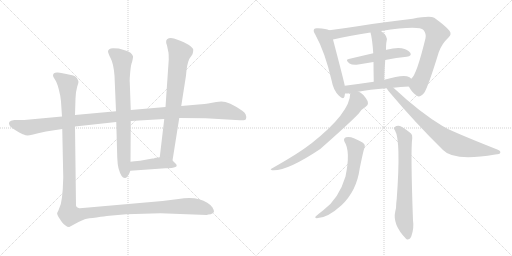
t = 0.00 s
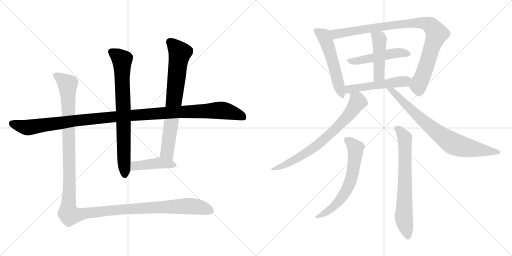
t = 2.38 s
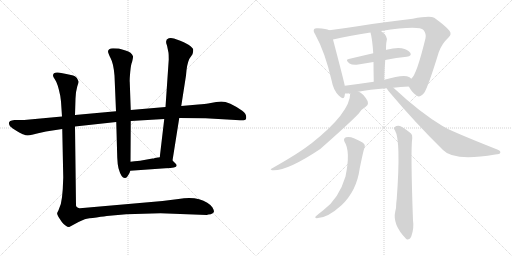
t = 4.77 s
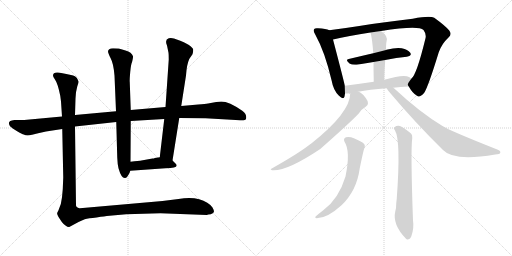
t = 7.15 s
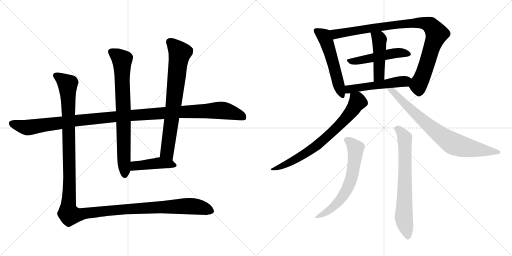
t = 9.54 s
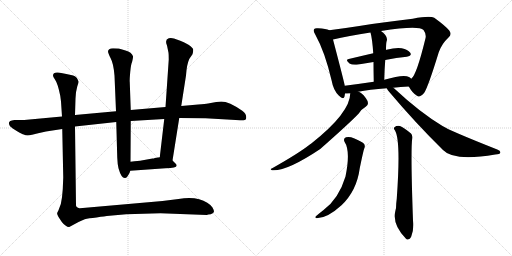
t = 11.92 s

The animated SVG that drew these frames (rendered in a browser with its animation timeline set to each time). Animation: 14 CSS @keyframes rules; one cycle of 11.92 s.

<svg version="1.1" viewBox="0 0 2048 1024" xmlns="http://www.w3.org/2000/svg">
  <g stroke="lightgray" stroke-dasharray="1,1" stroke-width="1" transform="scale(4, 4)">
    <line x1="0" y1="0" x2="256" y2="256"></line>
    <line x1="256" y1="0" x2="0" y2="256"></line>
    <line x1="128" y1="0" x2="128" y2="256"></line>
    <line x1="0" y1="128" x2="256" y2="128"></line>
    <line x1="256" y1="0" x2="512" y2="256"></line>
    <line x1="512" y1="0" x2="256" y2="256"></line>
    <line x1="384" y1="0" x2="384" y2="256"></line>
    <line x1="256" y1="128" x2="512" y2="128"></line>
  </g>
<g transform="scale(1, -1) translate(0, -850)">
   <style type="text/css">
    @keyframes keyframes0 {
      from {
       stroke: black;
       stroke-dashoffset: 1191;
       stroke-width: 128;
       }
       79% {
       animation-timing-function: step-end;
       stroke: black;
       stroke-dashoffset: 0;
       stroke-width: 128;
       }
       to {
       stroke: black;
       stroke-width: 1024;
       }
       }
       #make-me-a-hanzi-animation-0 {
         animation: keyframes0 1.219238s both;
         animation-delay: 0.000000s;
         animation-timing-function: linear;
       }
    @keyframes keyframes1 {
      from {
       stroke: black;
       stroke-dashoffset: 768;
       stroke-width: 128;
       }
       71% {
       animation-timing-function: step-end;
       stroke: black;
       stroke-dashoffset: 0;
       stroke-width: 128;
       }
       to {
       stroke: black;
       stroke-width: 1024;
       }
       }
       #make-me-a-hanzi-animation-1 {
         animation: keyframes1 0.875000s both;
         animation-delay: 1.219238s;
         animation-timing-function: linear;
       }
    @keyframes keyframes2 {
      from {
       stroke: black;
       stroke-dashoffset: 742;
       stroke-width: 128;
       }
       71% {
       animation-timing-function: step-end;
       stroke: black;
       stroke-dashoffset: 0;
       stroke-width: 128;
       }
       to {
       stroke: black;
       stroke-width: 1024;
       }
       }
       #make-me-a-hanzi-animation-2 {
         animation: keyframes2 0.853841s both;
         animation-delay: 2.094238s;
         animation-timing-function: linear;
       }
    @keyframes keyframes3 {
      from {
       stroke: black;
       stroke-dashoffset: 432;
       stroke-width: 128;
       }
       58% {
       animation-timing-function: step-end;
       stroke: black;
       stroke-dashoffset: 0;
       stroke-width: 128;
       }
       to {
       stroke: black;
       stroke-width: 1024;
       }
       }
       #make-me-a-hanzi-animation-3 {
         animation: keyframes3 0.601562s both;
         animation-delay: 2.948079s;
         animation-timing-function: linear;
       }
    @keyframes keyframes4 {
      from {
       stroke: black;
       stroke-dashoffset: 1410;
       stroke-width: 128;
       }
       82% {
       animation-timing-function: step-end;
       stroke: black;
       stroke-dashoffset: 0;
       stroke-width: 128;
       }
       to {
       stroke: black;
       stroke-width: 1024;
       }
       }
       #make-me-a-hanzi-animation-4 {
         animation: keyframes4 1.397461s both;
         animation-delay: 3.549642s;
         animation-timing-function: linear;
       }
    @keyframes keyframes5 {
      from {
       stroke: black;
       stroke-dashoffset: 540;
       stroke-width: 128;
       }
       64% {
       animation-timing-function: step-end;
       stroke: black;
       stroke-dashoffset: 0;
       stroke-width: 128;
       }
       to {
       stroke: black;
       stroke-width: 1024;
       }
       }
       #make-me-a-hanzi-animation-5 {
         animation: keyframes5 0.689453s both;
         animation-delay: 4.947103s;
         animation-timing-function: linear;
       }
    @keyframes keyframes6 {
      from {
       stroke: black;
       stroke-dashoffset: 944;
       stroke-width: 128;
       }
       75% {
       animation-timing-function: step-end;
       stroke: black;
       stroke-dashoffset: 0;
       stroke-width: 128;
       }
       to {
       stroke: black;
       stroke-width: 1024;
       }
       }
       #make-me-a-hanzi-animation-6 {
         animation: keyframes6 1.018229s both;
         animation-delay: 5.636556s;
         animation-timing-function: linear;
       }
    @keyframes keyframes7 {
      from {
       stroke: black;
       stroke-dashoffset: 494;
       stroke-width: 128;
       }
       62% {
       animation-timing-function: step-end;
       stroke: black;
       stroke-dashoffset: 0;
       stroke-width: 128;
       }
       to {
       stroke: black;
       stroke-width: 1024;
       }
       }
       #make-me-a-hanzi-animation-7 {
         animation: keyframes7 0.652018s both;
         animation-delay: 6.654785s;
         animation-timing-function: linear;
       }
    @keyframes keyframes8 {
      from {
       stroke: black;
       stroke-dashoffset: 458;
       stroke-width: 128;
       }
       60% {
       animation-timing-function: step-end;
       stroke: black;
       stroke-dashoffset: 0;
       stroke-width: 128;
       }
       to {
       stroke: black;
       stroke-width: 1024;
       }
       }
       #make-me-a-hanzi-animation-8 {
         animation: keyframes8 0.622721s both;
         animation-delay: 7.306803s;
         animation-timing-function: linear;
       }
    @keyframes keyframes9 {
      from {
       stroke: black;
       stroke-dashoffset: 513;
       stroke-width: 128;
       }
       63% {
       animation-timing-function: step-end;
       stroke: black;
       stroke-dashoffset: 0;
       stroke-width: 128;
       }
       to {
       stroke: black;
       stroke-width: 1024;
       }
       }
       #make-me-a-hanzi-animation-9 {
         animation: keyframes9 0.667480s both;
         animation-delay: 7.929525s;
         animation-timing-function: linear;
       }
    @keyframes keyframes10 {
      from {
       stroke: black;
       stroke-dashoffset: 734;
       stroke-width: 128;
       }
       70% {
       animation-timing-function: step-end;
       stroke: black;
       stroke-dashoffset: 0;
       stroke-width: 128;
       }
       to {
       stroke: black;
       stroke-width: 1024;
       }
       }
       #make-me-a-hanzi-animation-10 {
         animation: keyframes10 0.847331s both;
         animation-delay: 8.597005s;
         animation-timing-function: linear;
       }
    @keyframes keyframes11 {
      from {
       stroke: black;
       stroke-dashoffset: 781;
       stroke-width: 128;
       }
       72% {
       animation-timing-function: step-end;
       stroke: black;
       stroke-dashoffset: 0;
       stroke-width: 128;
       }
       to {
       stroke: black;
       stroke-width: 1024;
       }
       }
       #make-me-a-hanzi-animation-11 {
         animation: keyframes11 0.885579s both;
         animation-delay: 9.444336s;
         animation-timing-function: linear;
       }
    @keyframes keyframes12 {
      from {
       stroke: black;
       stroke-dashoffset: 635;
       stroke-width: 128;
       }
       67% {
       animation-timing-function: step-end;
       stroke: black;
       stroke-dashoffset: 0;
       stroke-width: 128;
       }
       to {
       stroke: black;
       stroke-width: 1024;
       }
       }
       #make-me-a-hanzi-animation-12 {
         animation: keyframes12 0.766764s both;
         animation-delay: 10.329915s;
         animation-timing-function: linear;
       }
    @keyframes keyframes13 {
      from {
       stroke: black;
       stroke-dashoffset: 706;
       stroke-width: 128;
       }
       70% {
       animation-timing-function: step-end;
       stroke: black;
       stroke-dashoffset: 0;
       stroke-width: 128;
       }
       to {
       stroke: black;
       stroke-width: 1024;
       }
       }
       #make-me-a-hanzi-animation-13 {
         animation: keyframes13 0.824544s both;
         animation-delay: 11.096680s;
         animation-timing-function: linear;
       }
</style>
<path d="M 300 344 L 465 362 L 523 366 L 657 374 L 717 378 L 822 377 L 960 369 Q 983 368 984 374 Q 989 393 969 407 Q 916 444 885 444 L 865 442 L 832 436 Q 822 434 793 432 L 725 426 L 662 422 L 523 410 L 464 405 L 300 390 L 248 384 L 97 370 L 57 370 Q 26 367 40 345 Q 46 339 67 326 Q 89 313 95 312 Q 107 305 128 311 Q 149 317 184 324 L 249 334 L 300 344 Z" fill="lightgray"></path> 
<path d="M 465 362 L 469 220 Q 470 193 474 177 Q 485 137 500 138 Q 505 139 508 142 L 514 151 Q 518 155 521 167 L 522 203 L 523 366 L 523 410 L 519 522 Q 518 531 521 563 Q 524 595 528 601 Q 533 622 532 625 Q 527 641 502 648 L 475 656 L 452 657 Q 432 657 432 643 Q 433 636 443 616 Q 454 596 458 548 L 464 405 L 465 362 Z" fill="lightgray"></path> 
<path d="M 690 208 L 717 378 L 725 426 L 744 548 Q 747 592 757 614 L 770 633 Q 773 643 773 651 Q 773 658 754 671 Q 733 684 721 687 L 696 696 Q 685 699 675 697 Q 658 691 668 668 L 674 639 Q 675 632 675 612 L 662 422 L 657 374 L 639 221 C 635 191 685 178 690 208 Z" fill="lightgray"></path> 
<path d="M 521 167 L 662 177 Q 721 177 702 196 Q 694 205 690 208 C 670 226 669 225 639 221 L 619 218 Q 617 216 610 216 L 560 207 Q 558 207 522 203 C 492 200 491 165 521 167 Z" fill="lightgray"></path> 
<path d="M 253 140 L 251 93 L 248 61 Q 245 30 234 9 L 229 -1 Q 226 -6 238 -24 L 248 -39 Q 254 -46 262 -52 Q 271 -59 277 -58 L 316 -37 L 339 -27 Q 353 -23 386 -20 Q 424 -14 427 -14 L 505 -7 L 642 -3 L 827 -10 Q 832 -8 843 -7 Q 856 -2 856 4 Q 856 9 850 20 Q 844 30 829 39 Q 788 66 714 54 L 650 46 L 331 18 Q 323 18 319 17 Q 316 16 310 20 Q 305 23 304 28 L 300 344 L 300 390 L 302 456 L 304 481 L 309 504 Q 314 519 314 523 Q 314 527 308 537 Q 303 546 284 550 Q 236 562 228 560 Q 212 560 212 547 Q 212 543 221 530 Q 231 516 241 467 L 244 444 L 248 384 L 249 334 L 253 140 Z" fill="lightgray"></path> 
<path d="M 1317 729 Q 1305 735 1272 737 Q 1259 738 1257 734 Q 1251 727 1261 712 Q 1300 642 1327 526 Q 1333 490 1355 468 Q 1374 449 1378 464 Q 1379 470 1380 476 L 1379 507 Q 1379 513 1332 692 C 1324 721 1323 727 1317 729 Z" fill="lightgray"></path> 
<path d="M 1635 504 Q 1651 476 1668 467 Q 1678 457 1697 479 Q 1713 504 1755 641 Q 1767 675 1794 700 Q 1809 713 1797 728 Q 1781 747 1737 779 Q 1719 788 1651 775 Q 1537 762 1437 746 Q 1373 736 1317 729 C 1287 725 1303 685 1332 692 Q 1392 707 1482 720 L 1524 726 Q 1675 750 1694 730 Q 1706 714 1702 697 Q 1666 549 1645 535 C 1629 513 1629 513 1635 504 Z" fill="lightgray"></path> 
<path d="M 1541 610 Q 1586 619 1627 623 Q 1649 627 1641 639 Q 1631 652 1607 657 Q 1585 661 1546 651 Q 1545 651 1544 650 L 1493 637 Q 1441 625 1395 614 Q 1379 611 1398 596 Q 1410 589 1433 592 Q 1464 598 1494 602 L 1541 610 Z" fill="lightgray"></path> 
<path d="M 1537 531 Q 1538 574 1541 610 L 1544 650 Q 1544 674 1546 683 Q 1555 704 1524 726 C 1500 744 1475 749 1482 720 Q 1489 695 1493 637 L 1494 602 Q 1494 569 1495 523 C 1496 493 1536 501 1537 531 Z" fill="lightgray"></path> 
<path d="M 1573 499 Q 1601 503 1635 504 C 1665 505 1668 516 1645 535 Q 1641 539 1636 542 Q 1615 554 1537 531 L 1495 523 Q 1434 514 1379 507 C 1349 503 1350 475 1380 476 Q 1389 476 1401 477 L 1433 483 Q 1476 492 1547 497 L 1573 499 Z" fill="lightgray"></path> 
<path d="M 1401 477 Q 1401 399 1244 275 Q 1240 274 1238 271 Q 1195 237 1087 176 Q 1078 173 1088 169 Q 1145 163 1281 254 Q 1401 360 1435 396 Q 1444 412 1464 424 Q 1471 427 1472 437 Q 1472 446 1463 458 Q 1445 482 1433 483 C 1406 496 1403 498 1401 477 Z" fill="lightgray"></path> 
<path d="M 1547 497 Q 1550 490 1559 480 Q 1661 359 1772 250 Q 1814 204 1981 232 Q 2000 233 2001 239 Q 2004 246 1989 252 Q 1797 328 1770 346 Q 1680 400 1576 497 Q 1573 498 1573 499 C 1550 519 1530 522 1547 497 Z" fill="lightgray"></path> 
<path d="M 1378 283 Q 1403 246 1382 144 Q 1355 54 1293 9 Q 1280 -1 1267 -12 Q 1255 -21 1267 -23 Q 1309 -23 1366 29 Q 1427 87 1439 177 Q 1454 250 1457 256 Q 1464 272 1450 280 Q 1405 308 1384 301 Q 1372 297 1378 283 Z" fill="lightgray"></path> 
<path d="M 1580 328 Q 1604 289 1587 55 Q 1586 46 1585 37 Q 1585 15 1581 4 Q 1569 -48 1624 -105 Q 1625 -106 1628 -108 Q 1640 -109 1645 -96 Q 1657 -63 1652 -32 Q 1642 247 1649 298 Q 1650 311 1644 316 Q 1619 337 1600 346 Q 1587 349 1578 341 Q 1572 338 1580 328 Z" fill="lightgray"></path> 
      <clipPath id="make-me-a-hanzi-clip-0">
      <path d="M 300 344 L 465 362 L 523 366 L 657 374 L 717 378 L 822 377 L 960 369 Q 983 368 984 374 Q 989 393 969 407 Q 916 444 885 444 L 865 442 L 832 436 Q 822 434 793 432 L 725 426 L 662 422 L 523 410 L 464 405 L 300 390 L 248 384 L 97 370 L 57 370 Q 26 367 40 345 Q 46 339 67 326 Q 89 313 95 312 Q 107 305 128 311 Q 149 317 184 324 L 249 334 L 300 344 Z" fill="lightgray"></path>
      </clipPath>
      <path clip-path="url(#make-me-a-hanzi-clip-0)" d="M 51 356 L 116 340 L 444 382 L 883 409 L 948 394 L 975 380 " fill="none" id="make-me-a-hanzi-animation-0" stroke-dasharray="1063 2126" stroke-linecap="round"></path>

      <clipPath id="make-me-a-hanzi-clip-1">
      <path d="M 465 362 L 469 220 Q 470 193 474 177 Q 485 137 500 138 Q 505 139 508 142 L 514 151 Q 518 155 521 167 L 522 203 L 523 366 L 523 410 L 519 522 Q 518 531 521 563 Q 524 595 528 601 Q 533 622 532 625 Q 527 641 502 648 L 475 656 L 452 657 Q 432 657 432 643 Q 433 636 443 616 Q 454 596 458 548 L 464 405 L 465 362 Z" fill="lightgray"></path>
      </clipPath>
      <path clip-path="url(#make-me-a-hanzi-clip-1)" d="M 447 642 L 488 610 L 499 150 " fill="none" id="make-me-a-hanzi-animation-1" stroke-dasharray="640 1280" stroke-linecap="round"></path>

      <clipPath id="make-me-a-hanzi-clip-2">
      <path d="M 690 208 L 717 378 L 725 426 L 744 548 Q 747 592 757 614 L 770 633 Q 773 643 773 651 Q 773 658 754 671 Q 733 684 721 687 L 696 696 Q 685 699 675 697 Q 658 691 668 668 L 674 639 Q 675 632 675 612 L 662 422 L 657 374 L 639 221 C 635 191 685 178 690 208 Z" fill="lightgray"></path>
      </clipPath>
      <path clip-path="url(#make-me-a-hanzi-clip-2)" d="M 681 680 L 719 637 L 668 241 L 685 217 " fill="none" id="make-me-a-hanzi-animation-2" stroke-dasharray="614 1228" stroke-linecap="round"></path>

      <clipPath id="make-me-a-hanzi-clip-3">
      <path d="M 521 167 L 662 177 Q 721 177 702 196 Q 694 205 690 208 C 670 226 669 225 639 221 L 619 218 Q 617 216 610 216 L 560 207 Q 558 207 522 203 C 492 200 491 165 521 167 Z" fill="lightgray"></path>
      </clipPath>
      <path clip-path="url(#make-me-a-hanzi-clip-3)" d="M 528 173 L 537 185 L 627 197 L 697 188 " fill="none" id="make-me-a-hanzi-animation-3" stroke-dasharray="304 608" stroke-linecap="round"></path>

      <clipPath id="make-me-a-hanzi-clip-4">
      <path d="M 253 140 L 251 93 L 248 61 Q 245 30 234 9 L 229 -1 Q 226 -6 238 -24 L 248 -39 Q 254 -46 262 -52 Q 271 -59 277 -58 L 316 -37 L 339 -27 Q 353 -23 386 -20 Q 424 -14 427 -14 L 505 -7 L 642 -3 L 827 -10 Q 832 -8 843 -7 Q 856 -2 856 4 Q 856 9 850 20 Q 844 30 829 39 Q 788 66 714 54 L 650 46 L 331 18 Q 323 18 319 17 Q 316 16 310 20 Q 305 23 304 28 L 300 344 L 300 390 L 302 456 L 304 481 L 309 504 Q 314 519 314 523 Q 314 527 308 537 Q 303 546 284 550 Q 236 562 228 560 Q 212 560 212 547 Q 212 543 221 530 Q 231 516 241 467 L 244 444 L 248 384 L 249 334 L 253 140 Z" fill="lightgray"></path>
      </clipPath>
      <path clip-path="url(#make-me-a-hanzi-clip-4)" d="M 224 548 L 271 513 L 278 162 L 272 16 L 279 -9 L 311 -10 L 507 14 L 728 25 L 801 21 L 847 5 " fill="none" id="make-me-a-hanzi-animation-4" stroke-dasharray="1282 2564" stroke-linecap="round"></path>

      <clipPath id="make-me-a-hanzi-clip-5">
      <path d="M 1317 729 Q 1305 735 1272 737 Q 1259 738 1257 734 Q 1251 727 1261 712 Q 1300 642 1327 526 Q 1333 490 1355 468 Q 1374 449 1378 464 Q 1379 470 1380 476 L 1379 507 Q 1379 513 1332 692 C 1324 721 1323 727 1317 729 Z" fill="lightgray"></path>
      </clipPath>
      <path clip-path="url(#make-me-a-hanzi-clip-5)" d="M 1266 727 L 1295 706 L 1312 668 L 1367 469 " fill="none" id="make-me-a-hanzi-animation-5" stroke-dasharray="412 824" stroke-linecap="round"></path>

      <clipPath id="make-me-a-hanzi-clip-6">
      <path d="M 1635 504 Q 1651 476 1668 467 Q 1678 457 1697 479 Q 1713 504 1755 641 Q 1767 675 1794 700 Q 1809 713 1797 728 Q 1781 747 1737 779 Q 1719 788 1651 775 Q 1537 762 1437 746 Q 1373 736 1317 729 C 1287 725 1303 685 1332 692 Q 1392 707 1482 720 L 1524 726 Q 1675 750 1694 730 Q 1706 714 1702 697 Q 1666 549 1645 535 C 1629 513 1629 513 1635 504 Z" fill="lightgray"></path>
      </clipPath>
      <path clip-path="url(#make-me-a-hanzi-clip-6)" d="M 1325 725 L 1347 714 L 1505 741 L 1665 759 L 1701 757 L 1721 749 L 1747 715 L 1695 557 L 1674 510 L 1677 486 " fill="none" id="make-me-a-hanzi-animation-6" stroke-dasharray="816 1632" stroke-linecap="round"></path>

      <clipPath id="make-me-a-hanzi-clip-7">
      <path d="M 1541 610 Q 1586 619 1627 623 Q 1649 627 1641 639 Q 1631 652 1607 657 Q 1585 661 1546 651 Q 1545 651 1544 650 L 1493 637 Q 1441 625 1395 614 Q 1379 611 1398 596 Q 1410 589 1433 592 Q 1464 598 1494 602 L 1541 610 Z" fill="lightgray"></path>
      </clipPath>
      <path clip-path="url(#make-me-a-hanzi-clip-7)" d="M 1396 605 L 1438 607 L 1589 638 L 1631 633 " fill="none" id="make-me-a-hanzi-animation-7" stroke-dasharray="366 732" stroke-linecap="round"></path>

      <clipPath id="make-me-a-hanzi-clip-8">
      <path d="M 1537 531 Q 1538 574 1541 610 L 1544 650 Q 1544 674 1546 683 Q 1555 704 1524 726 C 1500 744 1475 749 1482 720 Q 1489 695 1493 637 L 1494 602 Q 1494 569 1495 523 C 1496 493 1536 501 1537 531 Z" fill="lightgray"></path>
      </clipPath>
      <path clip-path="url(#make-me-a-hanzi-clip-8)" d="M 1490 717 L 1518 692 L 1517 557 L 1501 532 " fill="none" id="make-me-a-hanzi-animation-8" stroke-dasharray="330 660" stroke-linecap="round"></path>

      <clipPath id="make-me-a-hanzi-clip-9">
      <path d="M 1573 499 Q 1601 503 1635 504 C 1665 505 1668 516 1645 535 Q 1641 539 1636 542 Q 1615 554 1537 531 L 1495 523 Q 1434 514 1379 507 C 1349 503 1350 475 1380 476 Q 1389 476 1401 477 L 1433 483 Q 1476 492 1547 497 L 1573 499 Z" fill="lightgray"></path>
      </clipPath>
      <path clip-path="url(#make-me-a-hanzi-clip-9)" d="M 1385 484 L 1402 494 L 1620 525 L 1636 532 " fill="none" id="make-me-a-hanzi-animation-9" stroke-dasharray="385 770" stroke-linecap="round"></path>

      <clipPath id="make-me-a-hanzi-clip-10">
      <path d="M 1401 477 Q 1401 399 1244 275 Q 1240 274 1238 271 Q 1195 237 1087 176 Q 1078 173 1088 169 Q 1145 163 1281 254 Q 1401 360 1435 396 Q 1444 412 1464 424 Q 1471 427 1472 437 Q 1472 446 1463 458 Q 1445 482 1433 483 C 1406 496 1403 498 1401 477 Z" fill="lightgray"></path>
      </clipPath>
      <path clip-path="url(#make-me-a-hanzi-clip-10)" d="M 1408 472 L 1429 451 L 1430 442 L 1380 373 L 1323 316 L 1244 250 L 1141 191 L 1092 173 " fill="none" id="make-me-a-hanzi-animation-10" stroke-dasharray="606 1212" stroke-linecap="round"></path>

      <clipPath id="make-me-a-hanzi-clip-11">
      <path d="M 1547 497 Q 1550 490 1559 480 Q 1661 359 1772 250 Q 1814 204 1981 232 Q 2000 233 2001 239 Q 2004 246 1989 252 Q 1797 328 1770 346 Q 1680 400 1576 497 Q 1573 498 1573 499 C 1550 519 1530 522 1547 497 Z" fill="lightgray"></path>
      </clipPath>
      <path clip-path="url(#make-me-a-hanzi-clip-11)" d="M 1554 496 L 1709 352 L 1811 276 L 1870 259 L 1994 241 " fill="none" id="make-me-a-hanzi-animation-11" stroke-dasharray="653 1306" stroke-linecap="round"></path>

      <clipPath id="make-me-a-hanzi-clip-12">
      <path d="M 1378 283 Q 1403 246 1382 144 Q 1355 54 1293 9 Q 1280 -1 1267 -12 Q 1255 -21 1267 -23 Q 1309 -23 1366 29 Q 1427 87 1439 177 Q 1454 250 1457 256 Q 1464 272 1450 280 Q 1405 308 1384 301 Q 1372 297 1378 283 Z" fill="lightgray"></path>
      </clipPath>
      <path clip-path="url(#make-me-a-hanzi-clip-12)" d="M 1387 290 L 1423 257 L 1411 158 L 1399 118 L 1367 58 L 1347 34 L 1273 -17 " fill="none" id="make-me-a-hanzi-animation-12" stroke-dasharray="507 1014" stroke-linecap="round"></path>

      <clipPath id="make-me-a-hanzi-clip-13">
      <path d="M 1580 328 Q 1604 289 1587 55 Q 1586 46 1585 37 Q 1585 15 1581 4 Q 1569 -48 1624 -105 Q 1625 -106 1628 -108 Q 1640 -109 1645 -96 Q 1657 -63 1652 -32 Q 1642 247 1649 298 Q 1650 311 1644 316 Q 1619 337 1600 346 Q 1587 349 1578 341 Q 1572 338 1580 328 Z" fill="lightgray"></path>
      </clipPath>
      <path clip-path="url(#make-me-a-hanzi-clip-13)" d="M 1587 336 L 1598 330 L 1619 299 L 1615 -15 L 1631 -99 " fill="none" id="make-me-a-hanzi-animation-13" stroke-dasharray="578 1156" stroke-linecap="round"></path>

</g>
</svg>
